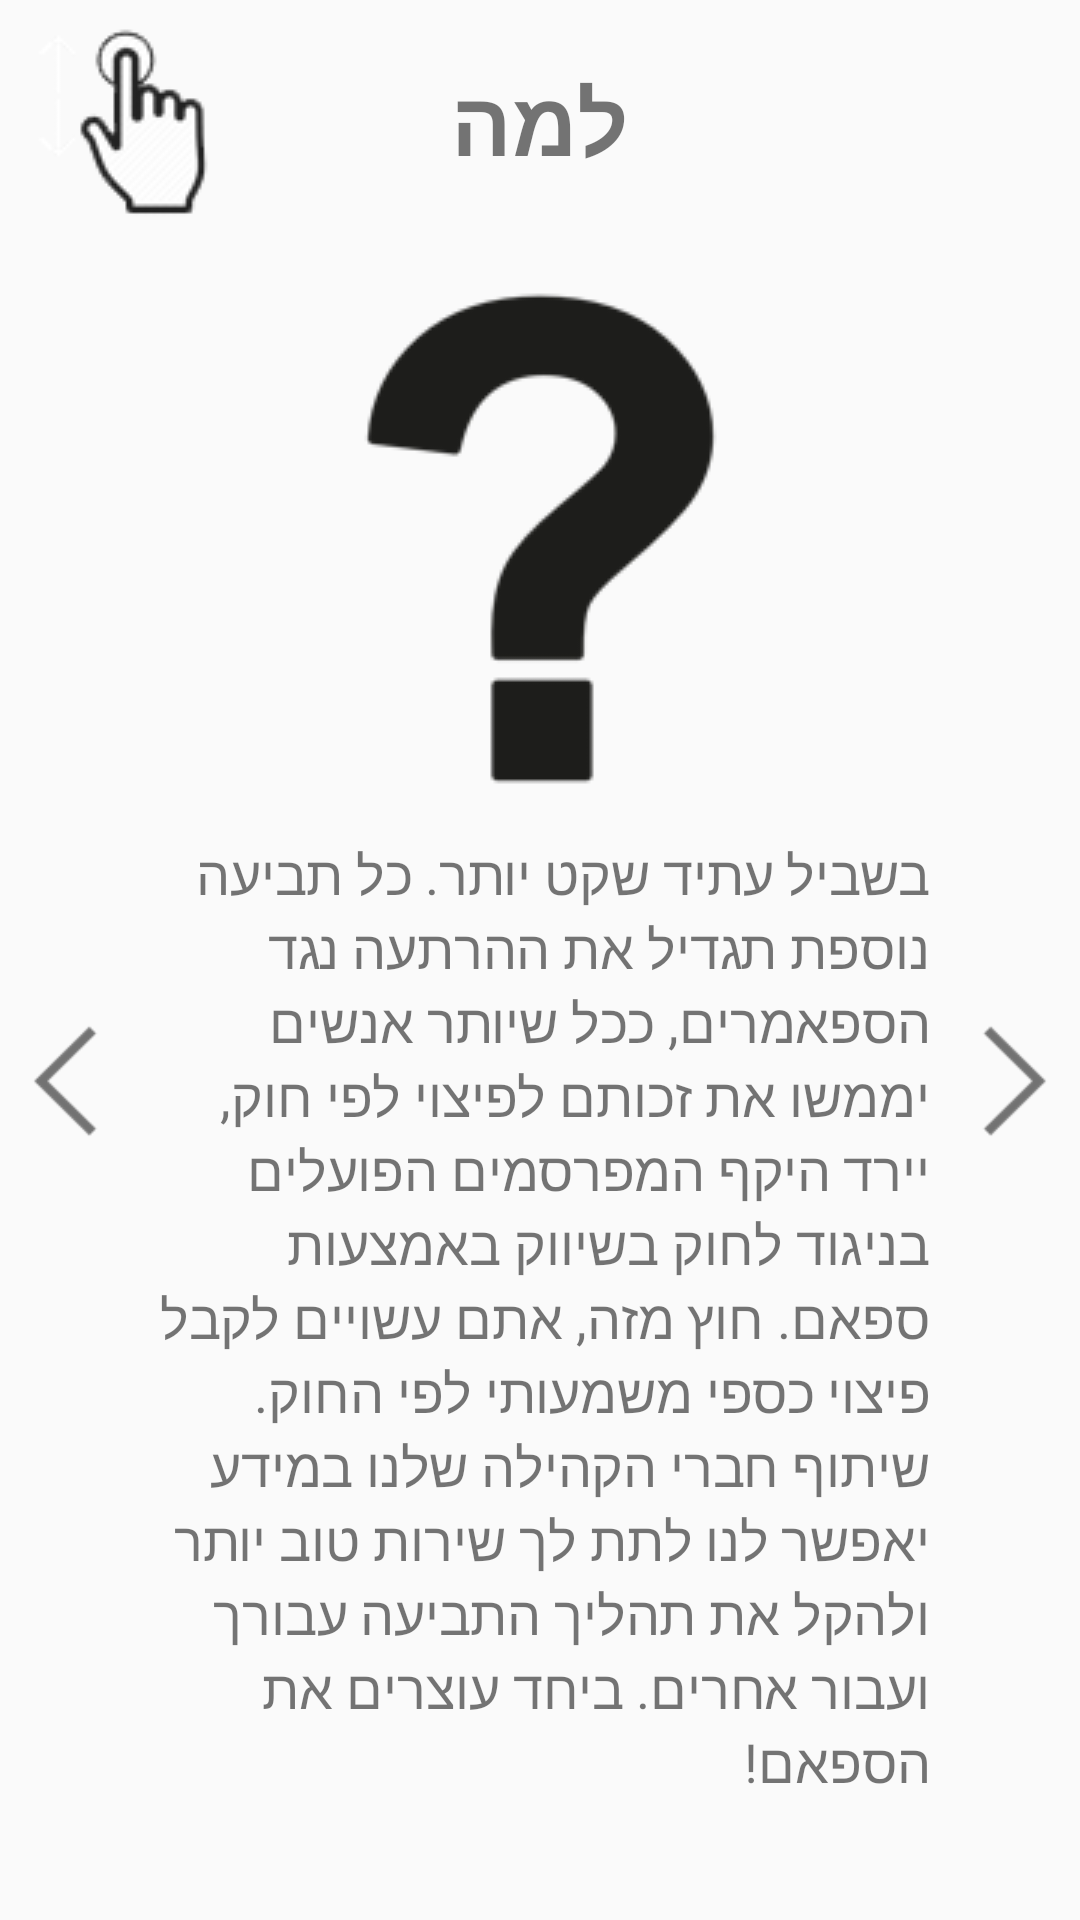

This screen was rendered from an Android layout file. Write that file and the resources it references.
<!-- AndroidManifest.xml: application theme AppTheme -->
<!-- res/layout/fragment_why.xml -->
<LinearLayout xmlns:android="http://schemas.android.com/apk/res/android"
    xmlns:tools="http://schemas.android.com/tools"
    android:layout_width="match_parent"
    android:layout_height="match_parent"
    android:orientation="vertical"
    tools:context="nldr.spamoff.whyFragment">

    <LinearLayout
        android:orientation="vertical"
        android:layout_width="match_parent"
        android:layout_height="match_parent"
        android:id="@+id/infoLayout"
        android:weightSum="1">

        <FrameLayout
            android:id="@+id/slidingPanelHeader"
            android:layout_width="match_parent"
            android:layout_height="wrap_content"
            android:background="@color/whyHeader">

            <TextView
                android:layout_width="wrap_content"
                android:layout_height="match_parent"
                android:text="למה"
                android:layout_gravity="center"
                android:textSize="30dp"
                android:id="@+id/txtHeader"
                android:textColor="@color/whyHeaderText"
                android:textStyle="bold"
                android:clickable="false"
                android:contextClickable="false"
                android:gravity="center|center_horizontal"
                android:paddingTop="10dp"
                android:paddingBottom="10dp"
                android:textAlignment="gravity"
                android:textIsSelectable="false"
                android:paddingLeft="20dp"
                android:paddingRight="20dp"
                android:linksClickable="false"
                android:autoText="false" />

            <ImageView
                android:layout_width="wrap_content"
                android:layout_height="wrap_content"
                android:id="@+id/imageView7"
                android:cropToPadding="false"
                android:scaleType="matrix"
                android:layout_alignParentStart="true"
                android:src="@drawable/slidingwhiten"
                android:layout_gravity="left|center_vertical" />
        </FrameLayout>

        <RelativeLayout
            android:layout_width="match_parent"
            android:layout_height="match_parent">

            <ImageView
                android:layout_width="50dp"
                android:layout_height="match_parent"
                android:id="@+id/imageView8"
                android:src="@drawable/navarrowleft"
                android:scaleType="centerInside"
                android:layout_gravity="right"
                android:layout_column="0"
                android:layout_row="0" />

            <LinearLayout
                android:orientation="vertical"
                android:layout_width="wrap_content"
                android:layout_height="wrap_content"
                android:layout_gravity="center_horizontal"
                android:weightSum="1"
                android:layout_column="1"
                android:layout_row="0"
                android:layout_toStartOf="@+id/imageView13"
                android:layout_toEndOf="@+id/imageView8"
                android:id="@+id/linearLayout">

                <ImageView
                    android:layout_width="fill_parent"
                    android:layout_height="wrap_content"
                    android:id="@+id/imageView11"
                    android:src="@drawable/question"
                    android:cropToPadding="false"
                    android:layout_marginRight="-10dp"
                    android:layout_marginLeft="-10dp"
                    android:layout_marginTop="10dp"
                    android:scaleType="centerInside"
                    android:layout_weight="1" />

                <TextView
                    android:layout_width="match_parent"
                    android:layout_height="wrap_content"
                    android:text="@string/why"
                    android:id="@+id/textView4"
                    android:textDirection="rtl"
                    android:textSize="18dp"
                    android:autoText="false"
                    android:layout_marginTop="10dp" />

            </LinearLayout>

            <ImageView
                android:layout_width="50dp"
                android:layout_height="match_parent"
                android:id="@+id/imageView13"
                android:src="@drawable/navarrow"
                android:scaleType="centerInside"
                android:layout_column="2"
                android:layout_row="0"
                android:layout_alignParentTop="true"
                android:layout_alignParentEnd="true" />

        </RelativeLayout>

    </LinearLayout>


</LinearLayout>
<!-- resources referenced by this layout -->
<resources>
  <!-- drawable navarrow: png bitmap (drawable, 1081 bytes) -->
  <!-- drawable navarrowleft: png bitmap (drawable, 4324 bytes) -->
  <!-- drawable question: png bitmap (drawable, 4444 bytes) -->
  <!-- drawable slidingwhiten: png bitmap (drawable, 6791 bytes) -->
  <string name="why">
  <br />בשביל עתיד שקט יותר.<br />
  כל תביעה נוספת תגדיל את ההרתעה נגד הספאמרים,
  ככל שיותר אנשים יממשו את זכותם לפיצוי לפי חוק,
  יירד היקף המפרסמים הפועלים בניגוד לחוק בשיווק באמצעות ספאם.
  חוץ מזה, אתם עשויים לקבל פיצוי כספי משמעותי לפי החוק.<br />
  שיתוף חברי הקהילה שלנו במידע יאפשר לנו לתת לך שירות טוב יותר ולהקל את תהליך התביעה עבורך ועבור אחרים.
  ביחד עוצרים את הספאם!
      </string>
  <style name="AppTheme" parent="Theme.AppCompat.Light.DarkActionBar">
          
          <item name="colorPrimary">@color/colorPrimary</item>
          <item name="colorPrimaryDark">@color/colorPrimaryDark</item>
          <item name="colorAccent">@color/colorAccent</item>
      </style>
  <color name="colorPrimary">#29343d</color>
  <color name="colorPrimaryDark">#1c242a</color>
  <color name="colorAccent">#FF4081</color>
</resources>
